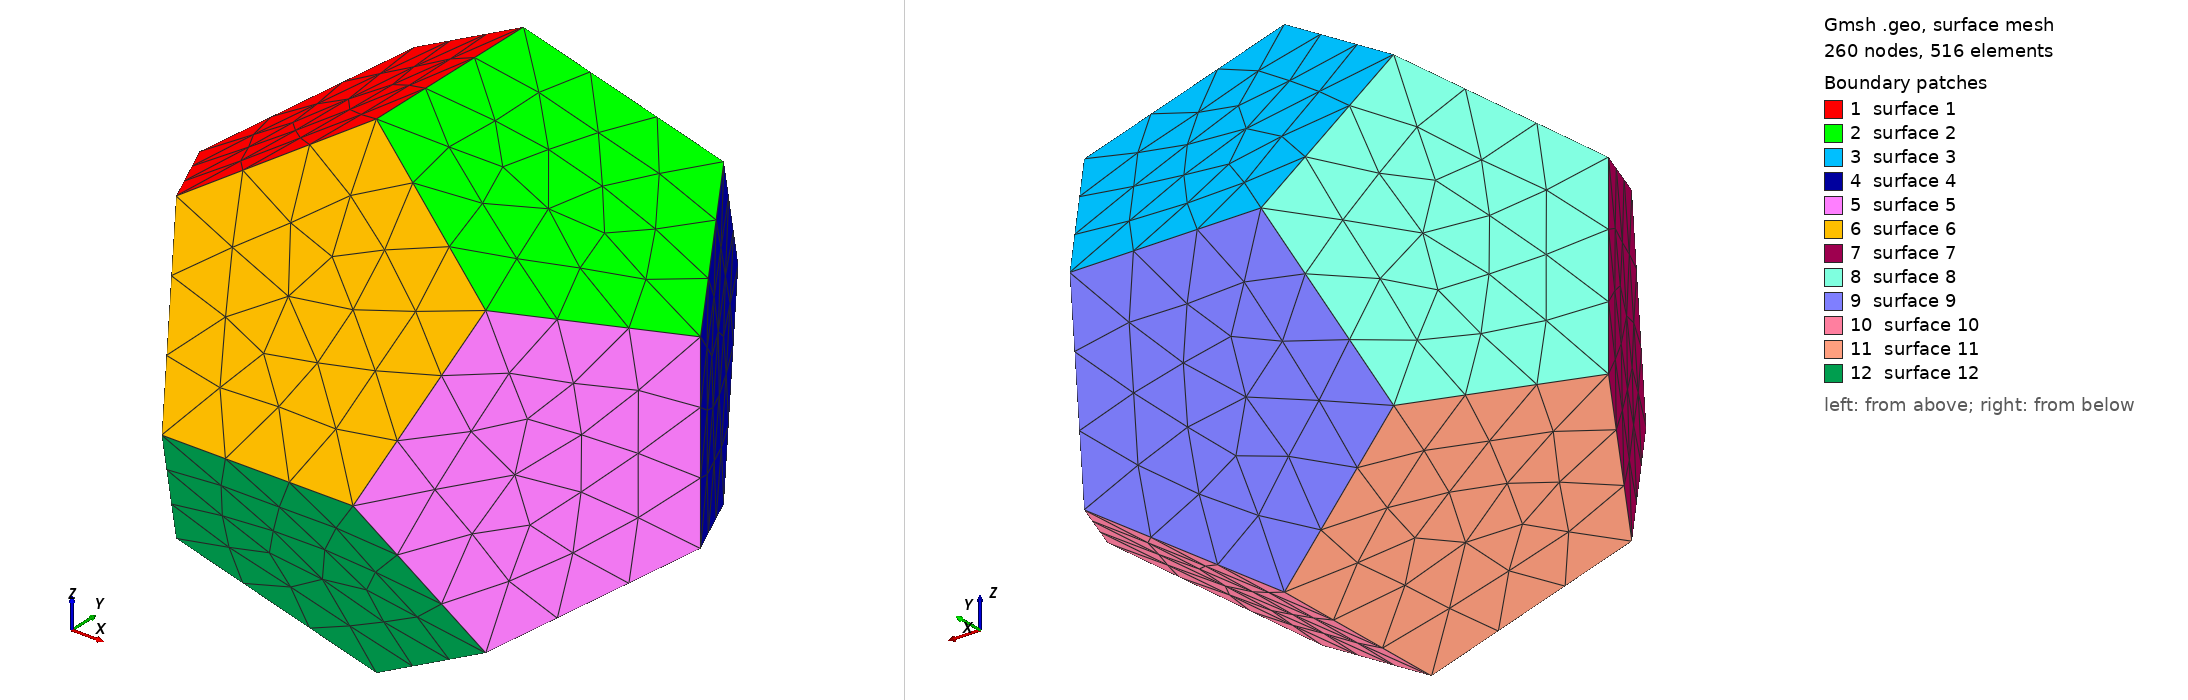

Gmsh geometry script, surface-meshed: 260 nodes, 516 surface elements. Boundary patches (legend numbers): 1 surface 1, 2 surface 2, 3 surface 3, 4 surface 4, 5 surface 5, 6 surface 6, 7 surface 7, 8 surface 8, 9 surface 9, 10 surface 10, 11 surface 11, 12 surface 12. Left view from above one corner, right view from below the opposite corner. The script declares no physical surfaces, so the legend lists its geometric surfaces. The drawing asked Gmsh for element sizes between 1% and 20% of the model's largest extent; the script's own settings can give other sizes.

=== s06o_dodecahedron.geo (drawn) ===
SetFactory("OpenCASCADE");

phi = (1 + Sqrt(5))/2;

Point(1) = {1, 1, 1};
Point(2) = {0, 1/phi, phi};
Point(3) = {1/phi, phi, 0};
Point(4) = {phi, 0, 1/phi};
Point(5) = {-1, -1, -1};
Point(6) = {0, -1/phi, -phi};
Point(7) = {-1/phi, -phi, 0};
Point(8) = {-phi, 0, -1/phi};
Point(9) = {1, 1, -1};
Point(10) = {0, 1/phi, -phi};
Point(11) = {1/phi, -phi, 0};
Point(12) = {phi, 0, -1/phi};
Point(13) = {1, -1, 1};
Point(14) = {0, -1/phi, phi};
Point(15) = {-1/phi, phi, 0};
Point(16) = {-phi, 0, 1/phi};
Point(17) = {-1, 1, 1};
Point(18) = {-1, -1, 1};
Point(19) = {1, -1, -1};
Point(20) = {-1, 1, -1};//+
//+
Line(1) = {2, 1};
//+
Line(2) = {1, 3};
//+
Line(3) = {3, 15};
//+
Line(4) = {15, 17};
//+
Line(5) = {17, 2};
//+
Line(6) = {1, 4};
//+
Line(7) = {4, 12};
//+
Line(8) = {12, 9};
//+
Line(9) = {9, 3};
//+
Line(10) = {12, 19};
//+
Line(11) = {19, 6};
//+
Line(12) = {6, 10};
//+
Line(13) = {10, 9};
//+
Line(14) = {6, 5};
//+
Line(15) = {5, 8};
//+
Line(16) = {8, 20};
//+
Line(17) = {20, 10};
//+
Line(18) = {8, 16};
//+
Line(19) = {16, 17};
//+
Line(20) = {15, 20};
//+
Line(21) = {16, 18};
//+
Line(22) = {18, 14};
//+
Line(23) = {14, 2};
//+
Line(24) = {14, 13};
//+
Line(25) = {13, 4};
//+
Line(26) = {13, 11};
//+
Line(27) = {11, 19};
//+
Line(28) = {11, 7};
//+
Line(29) = {7, 5};
//+
Line(30) = {7, 18};
//+
Curve Loop(1) = {5, -23, -22, -21, 19};
//+
Plane Surface(1) = {1};
//+
Curve Loop(2) = {23, 1, 6, -25, -24};
//+
Plane Surface(2) = {2};
//+
Curve Loop(3) = {5, 1, 2, 3, 4};
//+
Plane Surface(3) = {3};
//+
Curve Loop(4) = {2, -9, -8, -7, -6};
//+
Plane Surface(4) = {4};
//+
Curve Loop(5) = {7, 10, -27, -26, 25};
//+
Plane Surface(5) = {5};
//+
Curve Loop(6) = {26, 28, 30, 22, 24};
//+
Plane Surface(6) = {6};
//+
Curve Loop(7) = {30, -21, -18, -15, -29};
//+
Plane Surface(7) = {7};
//+
Curve Loop(8) = {18, 19, -4, 20, -16};
//+
Plane Surface(8) = {8};
//+
Curve Loop(9) = {20, 17, 13, 9, 3};
//+
Plane Surface(9) = {9};
//+
Curve Loop(10) = {13, -8, 10, 11, 12};
//+
Plane Surface(10) = {10};
//+
Curve Loop(11) = {15, 16, 17, -12, 14};
//+
Plane Surface(11) = {11};
//+
Curve Loop(12) = {29, -14, -11, -27, 28};
//+
Plane Surface(12) = {12};
//+
Surface Loop(1) = {12, 7, 6, 5, 4, 3, 1, 2, 8, 9, 11, 10};
//+
Volume(1) = {1};
